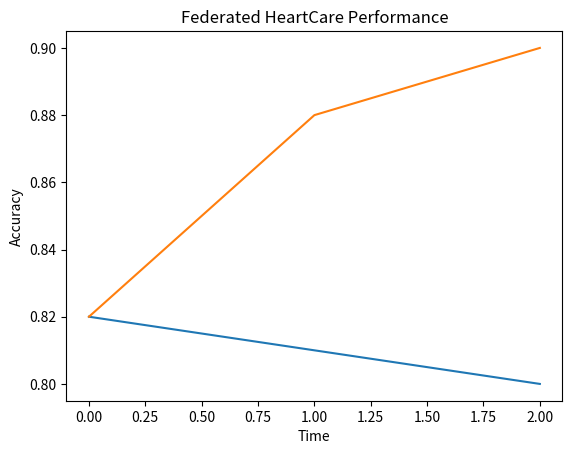

The script that saved this image: (Note: this script raises an exception after producing the figure.)
import matplotlib.pyplot as plt
import os

accuracy_before = [0.82, 0.81, 0.80]
accuracy_after = [0.82, 0.88, 0.90]

plt.plot(accuracy_before)
plt.plot(accuracy_after)
plt.xlabel("Time")
plt.ylabel("Accuracy")
plt.title("Federated HeartCare Performance")

BASE_DIR = os.path.dirname(os.path.abspath(__file__))
IMG_PATH = os.path.join(BASE_DIR, "webapp/static/performance.png")

plt.savefig(IMG_PATH)
plt.close()

print("✔ Performance graph updated")
